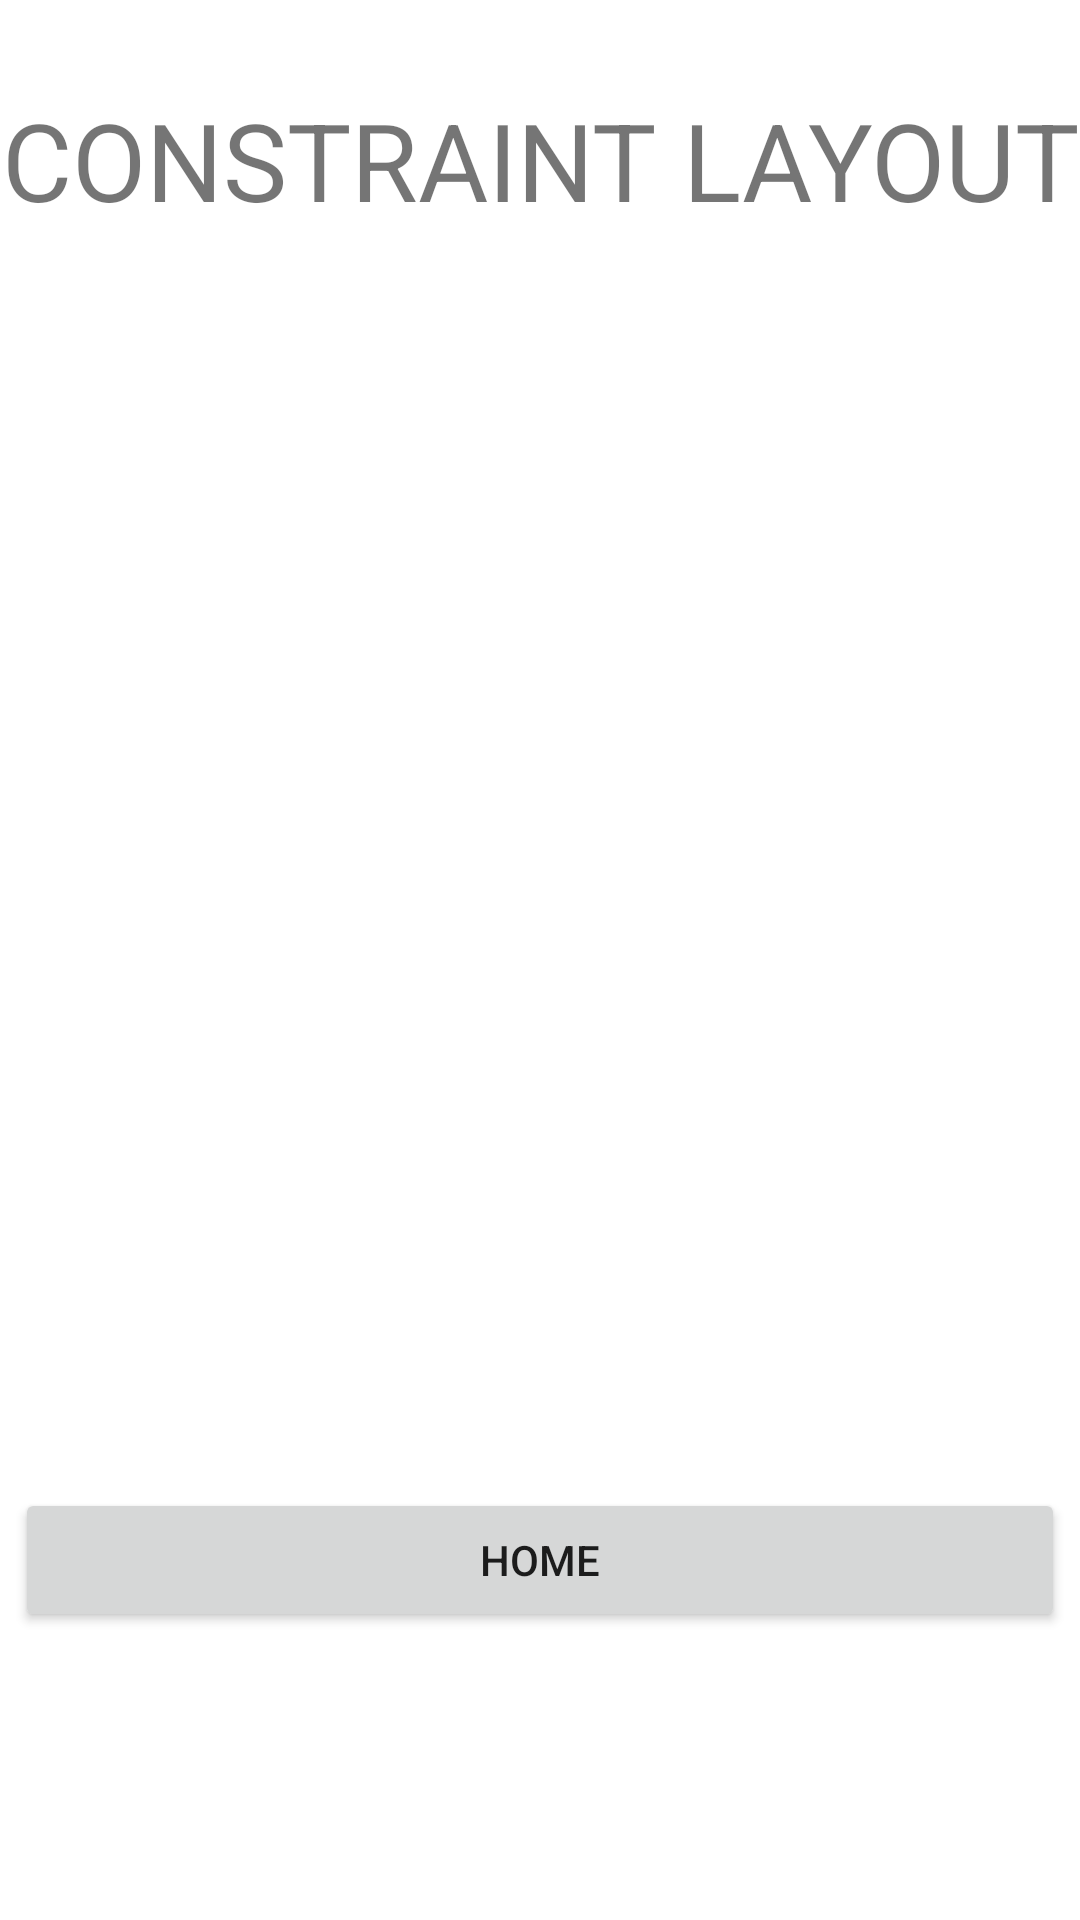

Layout XML and referenced resources for this Android screen:
<!-- AndroidManifest.xml: application theme Theme.Week5tutorial -->
<!-- res/layout/activity_constraintlayout.xml -->
<?xml version="1.0" encoding="utf-8"?>
<androidx.constraintlayout.widget.ConstraintLayout xmlns:android="http://schemas.android.com/apk/res/android"
    xmlns:app="http://schemas.android.com/apk/res-auto"
    xmlns:tools="http://schemas.android.com/tools"
    android:layout_width="match_parent"
    android:layout_height="match_parent"
    tools:context=".activity_constraintlayout">

    <ImageView
        android:id="@+id/imageView"
        android:layout_width="100dp"
        android:layout_height="100dp"
        android:layout_marginBottom="36dp"
        android:background="@drawable/androidstudiologo"
        app:layout_constraintBottom_toTopOf="@+id/buttonhome_constraint"
        app:layout_constraintEnd_toEndOf="parent"
        app:layout_constraintHorizontal_bias="0.5"
        app:layout_constraintStart_toStartOf="parent" />

    <Button
        android:id="@+id/buttonhome_constraint"
        android:layout_width="350dp"
        android:layout_height="wrap_content"
        android:layout_marginBottom="96dp"
        android:text="HOME"
        app:layout_constraintBottom_toBottomOf="parent"
        app:layout_constraintEnd_toEndOf="parent"
        app:layout_constraintHorizontal_bias="0.5"
        app:layout_constraintStart_toStartOf="parent" />

    <TextView
        android:id="@+id/textView6"
        android:layout_width="wrap_content"
        android:layout_height="wrap_content"
        android:text="CONSTRAINT LAYOUT"
        android:textSize="36sp"
        app:layout_constraintBottom_toTopOf="@+id/imageView3"
        app:layout_constraintEnd_toEndOf="parent"
        app:layout_constraintStart_toStartOf="parent"
        app:layout_constraintTop_toTopOf="parent"
        app:layout_constraintVertical_bias="0.5" />

    <ImageView
        android:id="@+id/imageView2"
        android:layout_width="70dp"
        android:layout_height="70dp"
        android:layout_marginStart="24dp"
        android:layout_marginLeft="24dp"
        android:layout_marginBottom="320dp"
        app:layout_constraintBottom_toTopOf="@+id/buttonhome_constraint"
        app:layout_constraintStart_toStartOf="parent"
        app:srcCompat="@drawable/android1" />

    <ImageView
        android:id="@+id/imageView3"
        android:layout_width="70dp"
        android:layout_height="70dp"
        android:layout_marginBottom="184dp"
        app:layout_constraintBottom_toTopOf="@+id/imageView"
        app:layout_constraintEnd_toStartOf="@+id/imageView4"
        app:layout_constraintHorizontal_bias="0.5"
        app:layout_constraintStart_toEndOf="@+id/imageView2"
        app:srcCompat="@drawable/android1" />

    <ImageView
        android:id="@+id/imageView4"
        android:layout_width="70dp"
        android:layout_height="70dp"
        android:layout_marginEnd="32dp"
        android:layout_marginRight="32dp"
        android:layout_marginBottom="320dp"
        app:layout_constraintBottom_toTopOf="@+id/buttonhome_constraint"
        app:layout_constraintEnd_toEndOf="parent"
        app:srcCompat="@drawable/android1" />

</androidx.constraintlayout.widget.ConstraintLayout>
<!-- resources referenced by this layout -->
<resources>
  <style name="Theme.Week5tutorial" parent="Theme.MaterialComponents.DayNight.NoActionBar">
          
          <item name="colorPrimary">@color/purple_500</item>
          <item name="colorPrimaryVariant">@color/purple_700</item>
          <item name="colorOnPrimary">@color/white</item>
          
          <item name="colorSecondary">@color/teal_200</item>
          <item name="colorSecondaryVariant">@color/teal_700</item>
          <item name="colorOnSecondary">@color/black</item>
          
          <item name="android:statusBarColor" tools:targetApi="l">?attr/colorPrimaryVariant</item>
          
      </style>
  <!-- not gathered from this repository: default colours our renderer supplied (Android Studio template values) -->
  <color name="purple_500">#FF6200EE</color>
  <color name="purple_700">#FF3700B3</color>
  <color name="teal_200">#FF03DAC5</color>
  <color name="teal_700">#FF018786</color>
  <color name="black">#FF000000</color>
  <color name="white">#FFFFFFFF</color>
</resources>
